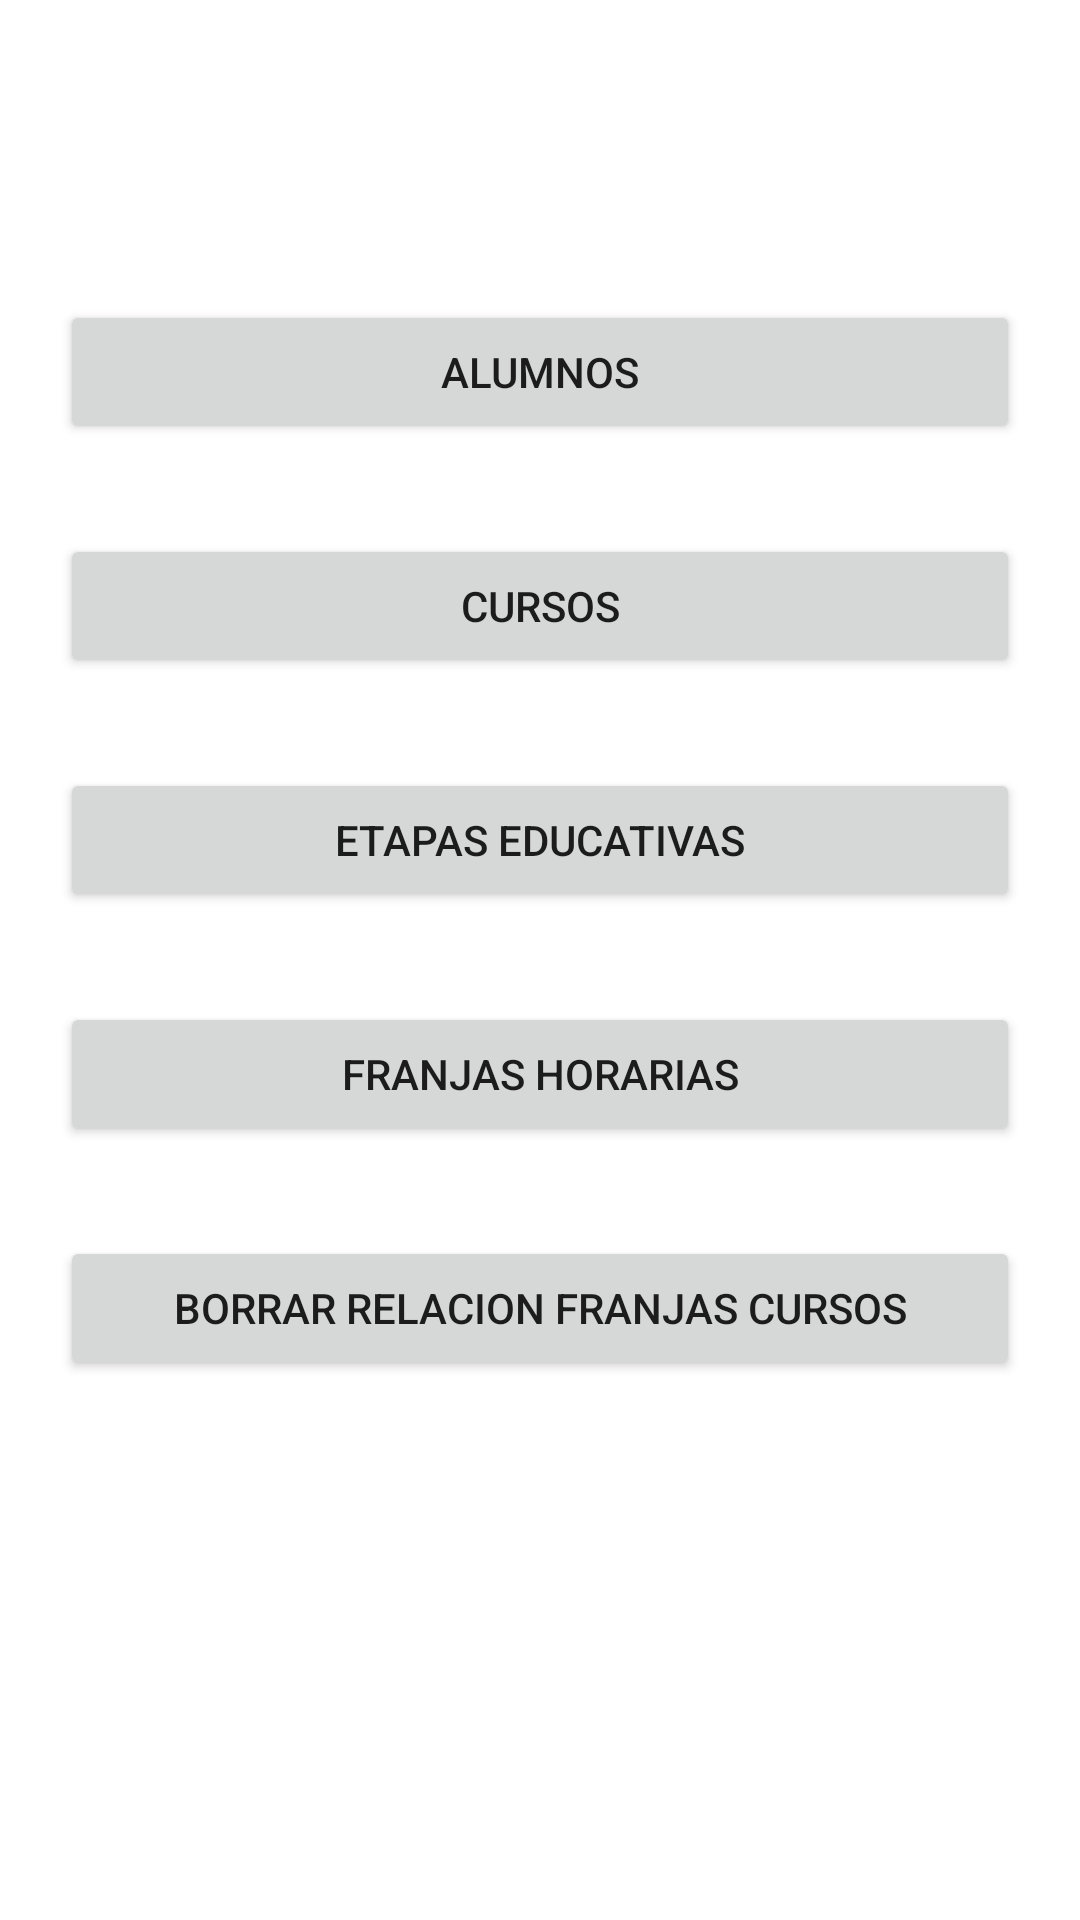

Reconstruct the res/layout file that produces this screen, plus the resources it refers to.
<!-- AndroidManifest.xml: application theme Theme.ControladorSalidasIESJC -->
<!-- res/layout/activity_importar_csv.xml -->
<?xml version="1.0" encoding="utf-8"?>
<androidx.constraintlayout.widget.ConstraintLayout
    xmlns:android="http://schemas.android.com/apk/res/android"
    xmlns:app="http://schemas.android.com/apk/res-auto"
    xmlns:tools="http://schemas.android.com/tools"
    android:layout_width="match_parent"
    android:layout_height="match_parent"
    tools:context=".ActivityImportarCsv">

    <LinearLayout
        android:layout_width="match_parent"
        android:layout_height="match_parent"
        android:orientation="vertical"
        android:padding="20dp"
        android:layout_marginTop="50dp"
        app:layout_constraintStart_toStartOf="parent"
        app:layout_constraintTop_toTopOf="parent">

        <Space
            android:layout_width="match_parent"
            android:layout_height="30dp" />

        <Button
            android:id="@+id/bttnImportarAlumnos"
            android:layout_width="match_parent"
            android:layout_height="wrap_content"
            android:padding="10dp"
            android:text="Alumnos" />

        <Space
            android:layout_width="match_parent"
            android:layout_height="30dp" />

        <Button
            android:id="@+id/bttnImportarCursos"
            android:layout_width="match_parent"
            android:layout_height="wrap_content"
            android:padding="10dp"
            android:text="Cursos" />

        <Space
            android:layout_width="match_parent"
            android:layout_height="30dp" />

        <Button
            android:id="@+id/bttnImportarEtapasEducativas"
            android:layout_width="match_parent"
            android:layout_height="wrap_content"
            android:padding="10dp"
            android:text="Etapas educativas" />

        <Space
            android:layout_width="match_parent"
            android:layout_height="30dp" />

        <Button
            android:id="@+id/bttnImportarFranjasHorarias"
            android:layout_width="match_parent"
            android:layout_height="wrap_content"
            android:padding="10dp"
            android:text="Franjas horarias" />

        <Space
            android:layout_width="match_parent"
            android:layout_height="30dp" />

        <Button
            android:id="@+id/bttnRelacionFranjasCursos"
            android:layout_width="match_parent"
            android:layout_height="wrap_content"
            android:text="BORRAR RELACION FRANJAS CURSOS" />
    </LinearLayout>
</androidx.constraintlayout.widget.ConstraintLayout>
<!-- resources referenced by this layout -->
<resources>
  <style name="Theme.ControladorSalidasIESJC" parent="Theme.MaterialComponents.DayNight.DarkActionBar">
          
          <item name="colorPrimary">@color/purple_500</item>
          <item name="colorPrimaryVariant">@color/purple_700</item>
          <item name="colorOnPrimary">@color/white</item>
          
          <item name="colorSecondary">@color/teal_200</item>
          <item name="colorSecondaryVariant">@color/teal_700</item>
          <item name="colorOnSecondary">@color/black</item>
          
          <item name="android:statusBarColor" tools:targetApi="l">?attr/colorPrimaryVariant</item>
          
      </style>
  <color name="purple_500">#FF6200EE</color>
  <color name="purple_700">#FF3700B3</color>
  <color name="white">#FFFFFFFF</color>
  <color name="teal_200">#FF03DAC5</color>
  <color name="teal_700">#FF018786</color>
  <color name="black">#FF000000</color>
</resources>
